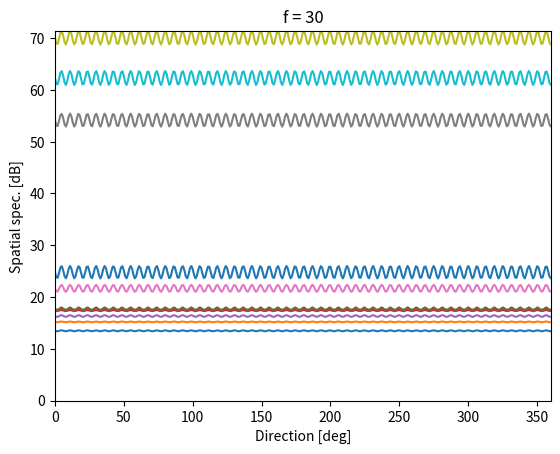

Python code for this plot:
import numpy as np
import matplotlib.pyplot as plt


def adjust_amp(x, snr, fs=16000, sec=3):
    whitenoise = np.random.rand(int(fs * sec)) * 2 - 1
    a = np.sqrt(np.sum(x**2) / np.sum(whitenoise**2) * (10 ** (-snr / 10)))
    whitenoise = a * np.random.rand(int(fs * sec)) - (a / 2)
    return whitenoise


def zero_pad(x, L, S):
    x_pad = np.pad(x, L - S)
    if x_pad.shape[0] % S != 0:
        x_pad = np.pad(x_pad, ((0, S - (x_pad.shape[0] % S))))
    return x_pad


def frame_div(x, L, S):
    x_pad = zero_pad(x, L, S)
    T = (x_pad.shape[0] - L) // S
    x_div = []
    for nT in range(T):
        x_t = []
        for nL in range(L):
            x_t.append(x_pad[nT * S + nL])
        x_div.append(x_t)
    return np.array(x_div)


def stft(x, L, S, win):
    x_div = frame_div(x, L, S)
    T = x_div.shape[0]
    X = []
    for t in range(T):
        tmp = x_div[t, :]
        tmp = tmp * win
        tmp = np.fft.rfft(tmp)
        X.append(tmp)
    return np.array(X).T


def calc_linear_vector(d, M, thete, f):
    c = 334

    u = np.array([np.sin(thete), np.cos(thete), 0])
    a = np.zeros((M)).astype(complex)
    for m in range(M):
        pm = np.array([((m - 1) - (M - 1) / 2) * d, 0, 0]).T
        a[m] = np.exp(1j * 2 * np.pi * f / c * u @ pm)

    return a


def calc_spatial_correlation_matrix(X):
    M, F, T = X.shape

    x = [0] * M
    for m in range(M):
        x[m] = X[m, :, :]
    x = np.array(x)

    R = []
    for f in range(F):
        sum = np.zeros((M, M)).astype(np.complex128)
        for t in range(T):
            tmp1 = x[:, f, t].reshape(-1, 1)
            tmp2 = np.conj(x[:, f, t]).reshape(-1, 1).T
            tmp3 = tmp1 @ tmp2
            sum += tmp3
        R.append(1 / T * sum)
    R = np.array(R)

    return R


def calc_spatial_spec(z, w):
    M, N = z.shape  # マイク数，サンプリング数
    F, _, M = w.shape  # 周波数ビンの総数，角度の総数，マイク数

    L = 1024
    S = 512
    win = np.hanning(L)

    Z = [0] * M
    for m in range(M):
        Z[m] = stft(z[m, :], L, S, win)
    Z = np.array(Z)

    M, F, T = Z.shape

    R = calc_spatial_correlation_matrix(Z)

    P = np.zeros((F, 361)).astype(np.complex128)
    for f in range(F):
        for theta in range(361):
            P[f, theta] = np.conj(w[f, theta, :]).T @ R[f, :, :] @ w[f, theta, :]

    for f in range(20, 31):
        plt.plot(np.arange(361), 20 * np.log10(np.abs(P[f, :])))
        plt.xlim(0, 360)
        plt.ylim(0, np.max(20 * np.log10(np.abs(P))))
        plt.xlabel("Direction [deg]")
        plt.ylabel("Spatial spec. [dB]")
        plt.title(f"f = {f}")
        plt.show()


M = 3
d = 0.05
F = 513


fs = 16000
sec = 1
A = 1
f = 440
t = np.linspace(0, sec, fs * sec)
N = fs * sec

s = A * np.cos(2 * np.pi * f * t)
e = adjust_amp(s, 10, fs, sec)

x_1 = s + e

x_2 = np.zeros((N))
for n in range(N):
    x_2[n] = s[n - 10] + e[n]


x_3 = np.zeros((N))
for n in range(N):
    x_3[n] = s[n - 20] + e[n]

z = np.stack([x_1, x_2, x_3])


a = np.zeros((F, 361, M)).astype(np.complex128)
for f in range(F):
    for theta in range(361):
        a[f, theta, :] = calc_linear_vector(d, M, theta, f)
w = a / M

calc_spatial_spec(z, w)
